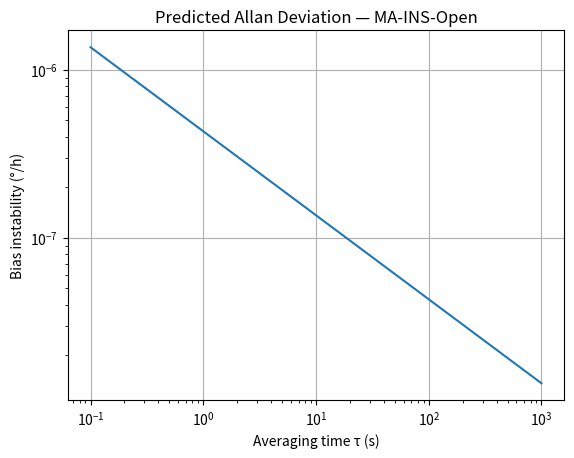

This figure's Python source:
import numpy as np
import matplotlib.pyplot as plt

# Simple Allan-deviation simulator for our magic-angle gyro
f0 = 24100  # Hz
Q = 1e5     # conservative starting value
tau = np.logspace(-1, 3, 100)  # averaging time 0.1s to 1000s

sigma = (1 / (2 * np.pi * f0 * Q)) * np.sqrt(1e-3 / tau)  # rough kT/P term

plt.loglog(tau, sigma * 180/np.pi * 3600)  # °/h
plt.xlabel('Averaging time τ (s)')
plt.ylabel('Bias instability (°/h)')
plt.title('Predicted Allan Deviation — MA-INS-Open')
plt.grid(True)
plt.show()

print("Target bias stability at τ=60 s:", sigma[50]*180/np.pi*3600, "°/h")
